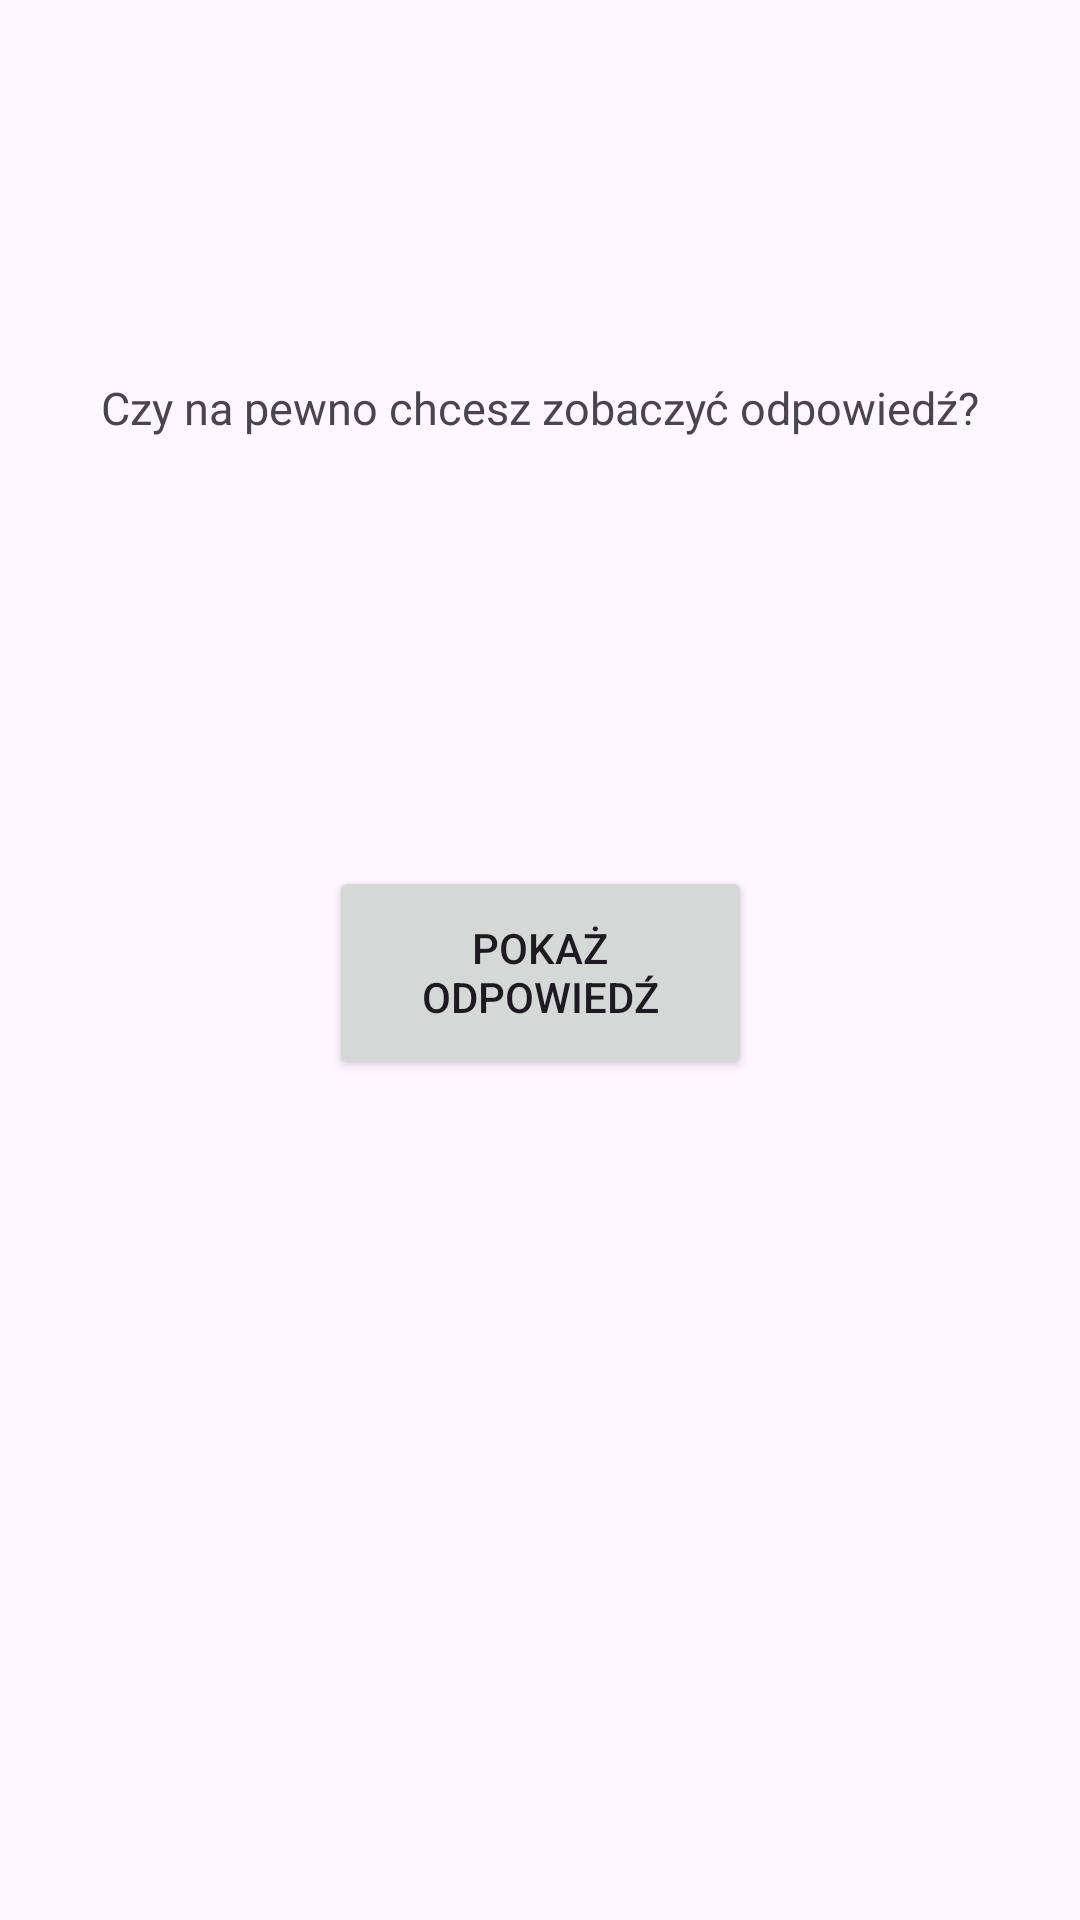

This screen was rendered from an Android layout file. Write that file and the resources it references.
<!-- AndroidManifest.xml: application theme Theme.Mobilka1 -->
<!-- res/layout/activity_prompt.xml -->
<?xml version="1.0" encoding="utf-8"?>
<androidx.constraintlayout.widget.ConstraintLayout xmlns:android="http://schemas.android.com/apk/res/android"
    xmlns:app="http://schemas.android.com/apk/res-auto"
    xmlns:tools="http://schemas.android.com/tools"
    android:layout_width="match_parent"
    android:layout_height="match_parent"
    tools:context=".PromptActivity">

    <TextView
        android:id="@+id/textView"
        android:layout_width="wrap_content"
        android:layout_height="wrap_content"
        android:text="Czy na pewno chcesz zobaczyć odpowiedź?"
        android:textSize="45px"
        app:layout_constraintBottom_toBottomOf="parent"
        app:layout_constraintEnd_toEndOf="parent"
        app:layout_constraintStart_toStartOf="parent"
        app:layout_constraintTop_toTopOf="parent"
        app:layout_constraintVertical_bias="0.203" />

    <Button
        android:id="@+id/button"
        android:layout_width="141dp"
        android:layout_height="71dp"
        android:text="Pokaż odpowiedź"
        app:layout_constraintBottom_toBottomOf="parent"
        app:layout_constraintEnd_toEndOf="parent"
        app:layout_constraintStart_toStartOf="parent"
        app:layout_constraintTop_toBottomOf="@+id/textView"
        app:layout_constraintVertical_bias="0.337" />

    <TextView
        android:id="@+id/answer_text_view"
        android:layout_width="206dp"
        android:layout_height="126dp"
        android:padding="30dp"
        app:layout_constraintBottom_toBottomOf="parent"
        app:layout_constraintEnd_toEndOf="parent"
        app:layout_constraintHorizontal_bias="0.497"
        app:layout_constraintStart_toStartOf="parent"
        app:layout_constraintTop_toBottomOf="@+id/button"
        app:layout_constraintVertical_bias="0.482"
        android:gravity="center"
        tools:text="Odpowiedź" />
</androidx.constraintlayout.widget.ConstraintLayout>
<!-- resources referenced by this layout -->
<resources>
  <style name="Theme.Mobilka1" parent="Base.Theme.Mobilka1" />
  <style name="Base.Theme.Mobilka1" parent="Theme.Material3.DayNight.NoActionBar">
          
          
      </style>
</resources>
